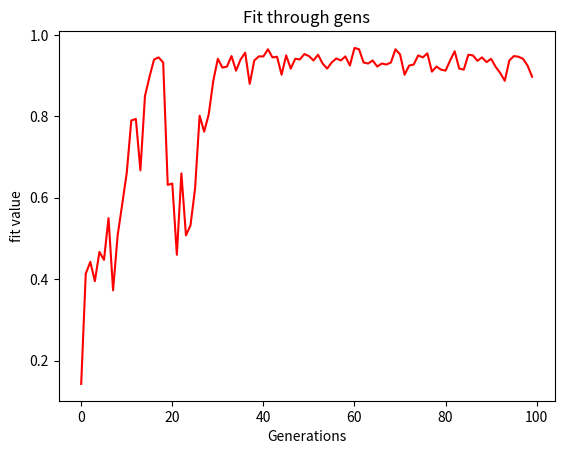

This chart was generated by the following Python code:
# Library for matrix operations
import numpy as np 
# Library for time operations
import time 
# Library for random operations
import random 
# Library for plotting
from matplotlib import pyplot as plt 


# Function that generates a random letter
def new_Character():
    return random.choice('abcdefghijklmnopqrstuvwxyz ')

# Function that prints the population 
def print_pop(population): 
  print("Population: ")
  for i in range(len(population)): 
    if(i % 10 == 0): 
      print("\n")
    print(population[i], end = ", ")


'''
Genetic algorithm
'''
class GeneticWordAlgo: 

    # Constructor of the class  
    def __init__(self, initialPop, goal, cross_rate = 0.3, mutation_rate = 0.3, method = "cross.over",  mutation_method = "uniform.mutation", gens = 100): 
        # Population
        self.population = initialPop
        # Cross rate 
        self.cross_rate = cross_rate
        # Mutation rate 
        self.mutation_rate = mutation_rate
        # Cross Method 
        self.method = method 
        # Number of cicles to be done 
        self.gens = gens
        # Array that contains the fitness measures 
        self.fitness_measures = np.zeros(len(self.population))
        # Algorithm's goal 
        self.goal = goal
        # Mutation method 
        self.mutation_method = mutation_method

    # Objetive function 
    def wordFun(self, word): 
        fitness = 0 
        for i in range(0,len(word)):
            if(word[i] == self.goal[i]):
                fitness = fitness + 1
        return fitness

    # Crossover methods 
    def crossOver(self, word1, word2):
        # We get the middle point of the word 
        middle = int(len(word1)/2)
        adn1 = word1[0:middle]
        adn2 = word2[middle:len(word2)]
        new_word = adn1 + adn2
        return new_word

    # Crossover Toss 
    def crossOverToss(self, word1, word2):
        word = word1
        for i in range(0, len(word1)):
            if(random.random() < self.cross_rate):
                word = word.replace(word[i], word2[i])
        return word
    
    # Probabilistic cross over
    def cross_over_probabilistic(self, word1, word2):
        num = int(random.random() * (len(word1) - 1))
        adn1 = word1[:num]
        adn2 = word2[num:]
        return adn1 + adn2

    # Mutation methods 
    def mutate_word(self,word1):
        son = word1
        for i in range(0, len(word1)):
            if(random.random() < self.mutation_rate):
                son = son.replace(son[i], new_Character())
        return son

    # Mutate word through inversion 
    def mutate_inversion_word(self, word1): 
      son = word1
      for i in range(0, len(word1)):
          if(random.random() < self.mutation_rate):
              k = random.randint(0, len(word1)-1)
              j = random.randint(0, len(word1)-1)
              son = son.replace(son[j], son[k])
      return son

    # Selection methods
    def select_cross_method(self, word1, word2):
        funs = {'cross.over': self.crossOver, 
                'cross.over.probabilistic': self.cross_over_probabilistic, 
                'cross.over.toss': self.crossOverToss}
        return funs[self.method](word1, word2)
    
    # Selection of mutation method 
    def select_mutation_method(self, word1): 
      funs = {'uniform.mutation': self.mutate_word, 
                'inversion.mutation': self.mutate_inversion_word}
      return funs[self.mutation_method](word1)

    # Fitness function (returns probabilities of each individual)
    def fitness(self):
        for i in range(0, len(self.population)):
            self.fitness_measures[i] = self.wordFun(self.population[i])
        # Calculate probabilities of each individual. We will standarize this vector using min max value 
        self.fitness_measures = (self.fitness_measures-np.min(self.fitness_measures))/(np.max(self.fitness_measures)-np.min(self.fitness_measures))

    # Bernoui's method (selection)
    def bernoulli(self):
        words = []; i = 0
        while(i != 2):
            # Select the index of a random word in the population
            index_word = int(random.random() * len(self.population))
            # Select a random number between 0 and 1
            if( random.random() < self.fitness_measures[index_word]):
                words.append(self.population[index_word]); i += 1 

        return words[0], words[1]

    # Algorithm's main function
    def run(self):
        print_pop(self.population)
        print("Goal: ", self.goal)
        print("Cross rate: ", self.cross_rate)
        print("Mutation rate: ", self.mutation_rate)
        print("Cross method: ", self.method)
        # Array with the mean for each gen 
        fit = []
        # Iterate for each generation
        t0 = time.time()
        for i in range(self.gens): 
            # Calculate the prob for each individual
            self.fitness()
            # Iterate for each individual in the population
            new_pop = []
            for j in range(len(self.population)):
                # Get the parents for cross over
                vater, mutter = self.bernoulli()
                sohn = self.select_cross_method(vater, mutter)
                new_pop.append(self.select_mutation_method(sohn))
            
            # Get the best individual 
            max_i = np.argmax(self.fitness_measures)
            best_word = self.population[max_i]
            self.population = new_pop
            self.population[-1] = best_word

            # Report results
            if(i % 20 == 0): 
                print("------------------------------------------------------")
                print("| Generation: ", i, " Average pop: ", np.mean(self.fitness_measures),"|")
                print("------------------------------------------------------")
            fit.append(np.mean(self.fitness_measures))
        
        print(f"Total time {time.time() - t0} secs")
        return self.population, best_word, fit



# Generate the initial population 
initialPop = []
N = 200
goal = "eduardo"
gens = 100

for i in range(N): 
    word = ""
    for j in range(len(goal)):
        word = word + new_Character()
    initialPop.append(word)




# Create the genetic algorithm
genetic = GeneticWordAlgo(initialPop, goal, cross_rate = 0.3, mutation_rate = 0.01, method = "cross.over.probabilistic", mutation_method = "uniform.mutation", gens = gens)
res, best, fit = genetic.run()


print(f"Final population: ")
print_pop(res)
print("\n\n\n---------------------------------------------\n\n")
print(f"The element that maximizes the objetive function is: \t\t{best}")

# Plotting the results
plt.xlabel('Generations')
plt.ylabel('fit value')
plt.plot(fit, c = 'red')
plt.title('Fit through gens')
plt.show()